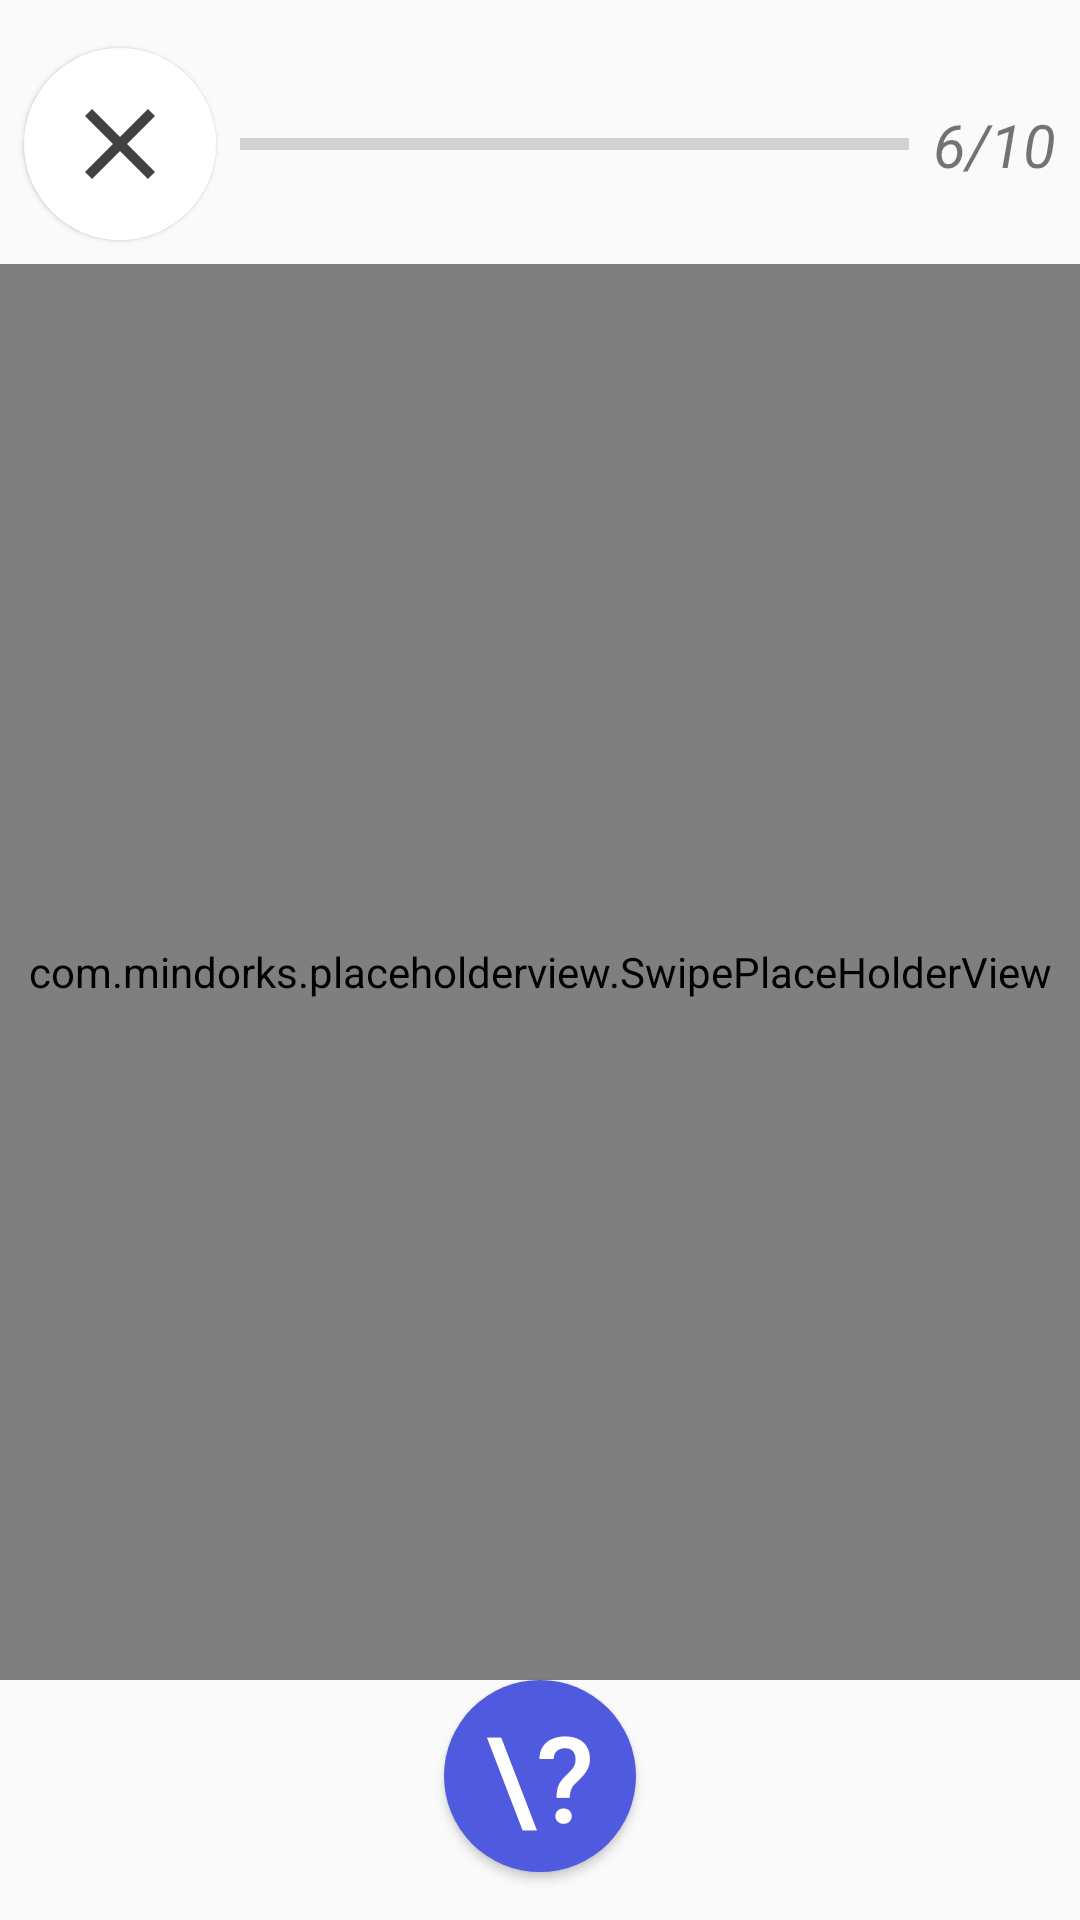

Write the Android layout XML for this screen, with the resource values it uses.
<!-- AndroidManifest.xml: application theme AppTheme -->
<!-- res/layout/fragment_test.xml -->
<?xml version="1.0" encoding="utf-8"?>
<androidx.constraintlayout.widget.ConstraintLayout xmlns:android="http://schemas.android.com/apk/res/android"
    xmlns:app="http://schemas.android.com/apk/res-auto"
    android:layout_width="match_parent"
    android:layout_height="match_parent">

    <com.mindorks.placeholderview.SwipePlaceHolderView
        android:id="@+id/swipeView"
        android:layout_width="match_parent"
        android:layout_height="0dp"
        android:layout_marginTop="8dp"
        app:layout_constraintBottom_toTopOf="@+id/btn_hint"
        app:layout_constraintEnd_toEndOf="parent"
        app:layout_constraintStart_toStartOf="parent"
        app:layout_constraintTop_toBottomOf="@+id/btn_cancel_test">

    </com.mindorks.placeholderview.SwipePlaceHolderView>

    <Button
        android:id="@+id/btn_hint"
        android:layout_width="64dp"
        android:layout_height="64dp"
        android:layout_marginBottom="16dp"
        android:background="@drawable/button_round_test"
        android:text="\?"
        android:textColor="@color/coloPrimaryText"
        android:textSize="40sp"
        app:layout_constraintBottom_toBottomOf="parent"
        app:layout_constraintEnd_toEndOf="parent"
        app:layout_constraintHorizontal_bias="0.5"
        app:layout_constraintStart_toStartOf="parent" />

    <ImageButton
        android:id="@+id/btn_cancel_test"
        android:layout_width="64dp"
        android:layout_height="64dp"
        android:layout_marginStart="8dp"
        android:layout_marginTop="16dp"
        android:background="@drawable/button_round_cancel"
        android:elevation="1dp"
        android:src="@drawable/ic_clear"
        android:text="Button"
        android:textColor="@color/coloPrimaryText"
        app:layout_constraintStart_toStartOf="parent"
        app:layout_constraintTop_toTopOf="parent" />

    <ProgressBar
        android:id="@+id/progressBar"
        style="?android:attr/progressBarStyleHorizontal"
        android:layout_width="0dp"
        android:layout_height="wrap_content"
        android:layout_marginStart="8dp"
        android:layout_marginEnd="8dp"
        app:layout_constraintBottom_toBottomOf="@+id/btn_cancel_test"
        app:layout_constraintEnd_toStartOf="@+id/tv_test_result"
        app:layout_constraintStart_toEndOf="@+id/btn_cancel_test"
        app:layout_constraintTop_toTopOf="@+id/btn_cancel_test" />

    <TextView
        android:id="@+id/tv_test_result"
        android:layout_width="wrap_content"
        android:layout_height="wrap_content"
        android:layout_marginEnd="8dp"
        android:text="6/10"
        android:textSize="20sp"
        android:textStyle="italic"
        app:layout_constraintBottom_toBottomOf="@+id/btn_cancel_test"
        app:layout_constraintEnd_toEndOf="parent"
        app:layout_constraintTop_toTopOf="@+id/btn_cancel_test" />
</androidx.constraintlayout.widget.ConstraintLayout>
<!-- resources referenced by this layout -->
<resources>
  <color name="coloPrimaryText">@color/white</color>
  <!-- drawable button_round_cancel (drawable) -->
  <?xml version="1.0" encoding="utf-8"?>
  <ripple xmlns:android="http://schemas.android.com/apk/res/android"
      android:color="#8F8F8F">
      <item>
          <shape android:shape="oval">
              <solid android:color="@color/white" />
          </shape>
      </item>
  </ripple>
  <!-- drawable button_round_test (drawable) -->
  <?xml version="1.0" encoding="utf-8"?>
  <ripple xmlns:android="http://schemas.android.com/apk/res/android"
      android:color="#8F8F8F">
      <item>
          <shape android:shape="oval">
              <solid android:color="@color/colorSecond" />
          </shape>
      </item>
  </ripple>
  <!-- drawable ic_clear (drawable) -->
  <vector xmlns:android="http://schemas.android.com/apk/res/android"
      android:width="40dp"
      android:height="40dp"
      android:tint="#424242"
      android:viewportWidth="24.0"
      android:viewportHeight="24.0">
      <path
          android:fillColor="#727272"
          android:pathData="M19,6.41L17.59,5 12,10.59 6.41,5 5,6.41 10.59,12 5,17.59 6.41,19 12,13.41 17.59,19 19,17.59 13.41,12z" />
  </vector>
  <style name="AppTheme" parent="Theme.AppCompat.Light.NoActionBar">
          
          <item name="colorPrimary">@color/colorPrimary</item>
          <item name="colorPrimaryDark">@color/colorPrimaryDark</item>
          <item name="colorAccent">@color/colorAccent</item>
      </style>
  <color name="white">#FFFFFF</color>
  <color name="colorSecond">#505ADF</color>
  <color name="colorPrimary">#419FD9</color>
  <color name="colorPrimaryDark">#035F97</color>
  <color name="colorAccent">#8C9EFF</color>
</resources>
